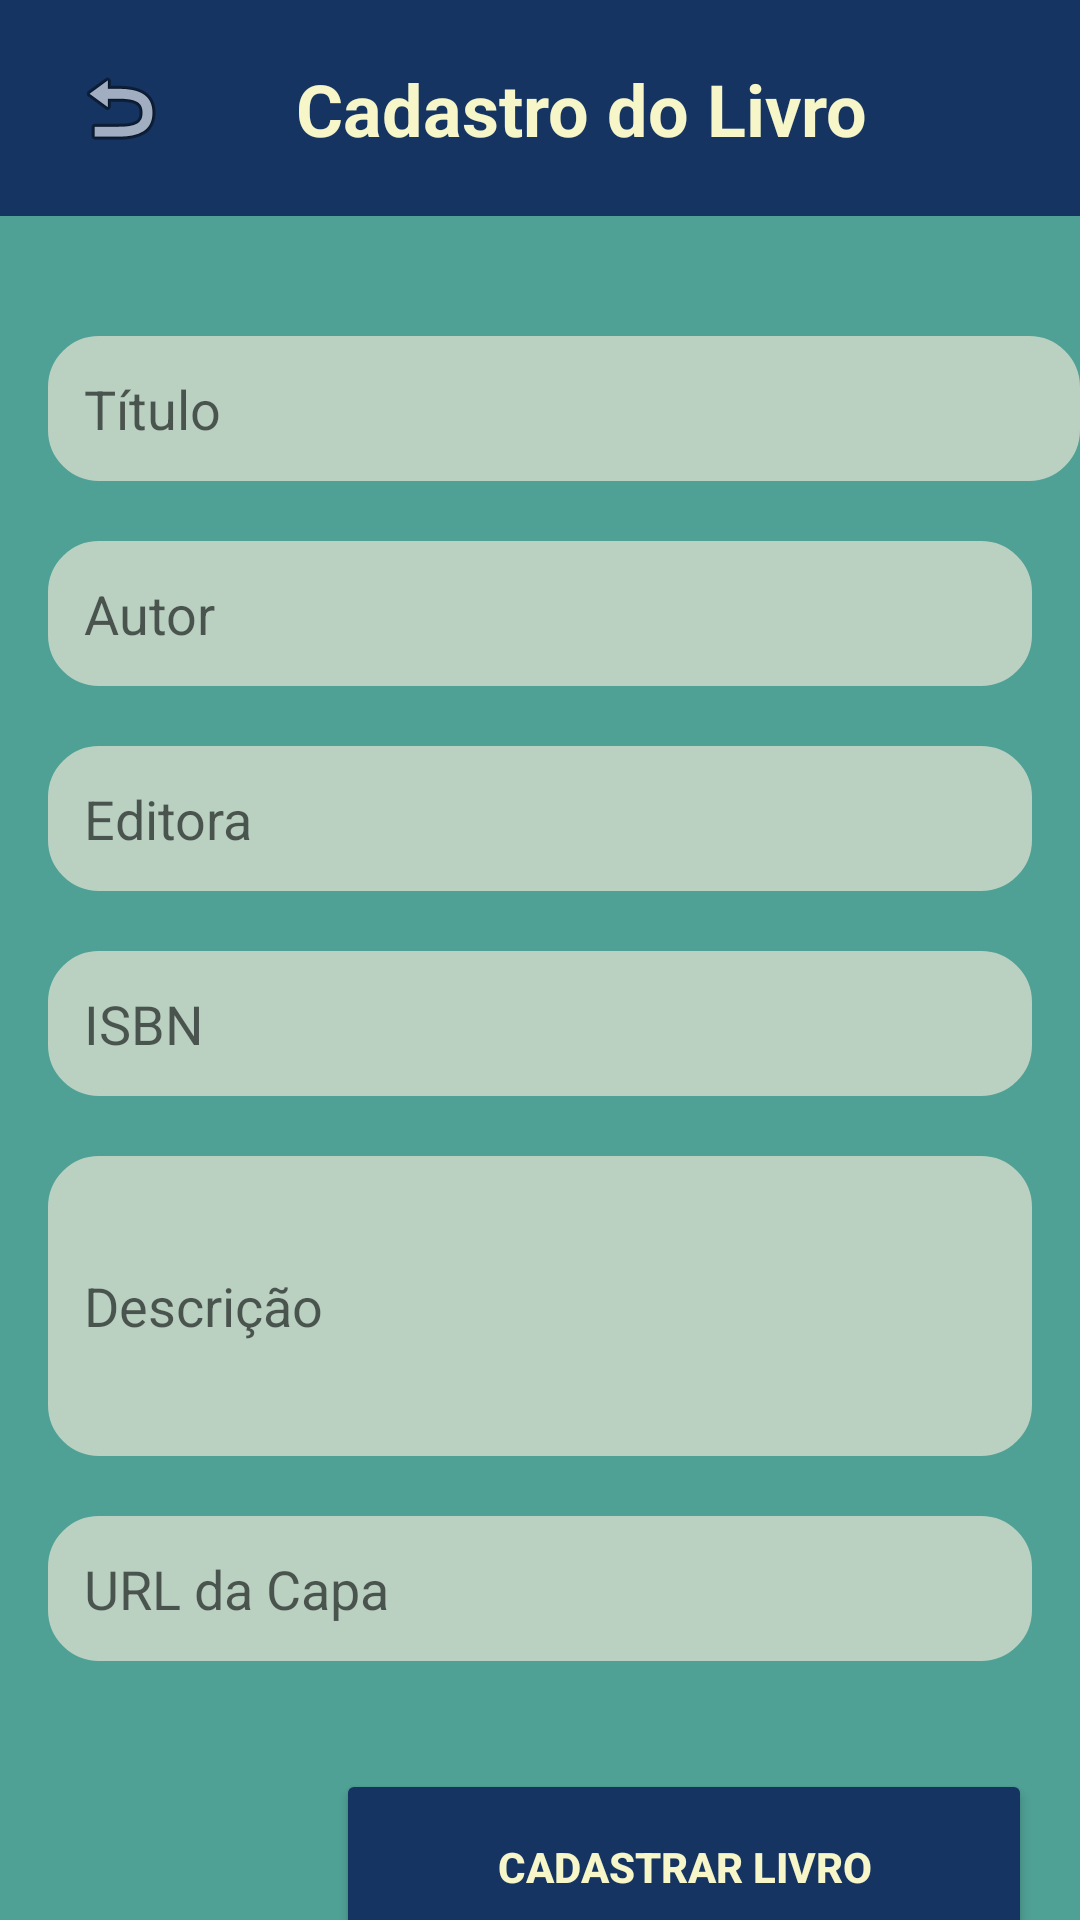

This screen was rendered from an Android layout file. Write that file and the resources it references.
<!-- AndroidManifest.xml: activity theme Theme.LivrariaApp -->
<!-- res/layout/activity_cadastro_livro.xml -->
<?xml version="1.0" encoding="utf-8"?>
<androidx.constraintlayout.widget.ConstraintLayout
    xmlns:android="http://schemas.android.com/apk/res/android"
    xmlns:app="http://schemas.android.com/apk/res-auto"
    xmlns:tools="http://schemas.android.com/tools"
    android:layout_width="match_parent"
    android:layout_height="match_parent"
    android:background="#4FA095"
    tools:context=".CadastroLivroActivity">

    <androidx.constraintlayout.widget.ConstraintLayout
        android:id="@+id/topBar"
        android:layout_width="match_parent"
        android:layout_height="wrap_content"
        android:background="#153462"
        android:padding="12dp"
        app:layout_constraintTop_toTopOf="parent">

        <ImageButton
            android:id="@+id/btnVoltarCadastro"
            android:layout_width="48dp"
            android:layout_height="48dp"
            android:layout_marginStart="4dp"
            android:background="@android:color/transparent"
            android:contentDescription="Voltar"
            android:src="@android:drawable/ic_menu_revert"
            app:layout_constraintBottom_toBottomOf="parent"
            app:layout_constraintStart_toStartOf="parent"
            app:layout_constraintTop_toTopOf="parent"
            app:layout_constraintVertical_bias="0.0" />

        <TextView
            android:id="@+id/tvTitulo"
            android:layout_width="wrap_content"
            android:layout_height="wrap_content"
            android:text="Cadastro do Livro"
            android:textColor="#F6F6C9"
            android:textSize="24sp"
            android:textStyle="bold"
            app:layout_constraintBottom_toBottomOf="parent"
            app:layout_constraintEnd_toEndOf="parent"
            app:layout_constraintHorizontal_bias="0.371"
            app:layout_constraintStart_toEndOf="@id/btnVoltarCadastro"
            app:layout_constraintTop_toTopOf="parent" />
    </androidx.constraintlayout.widget.ConstraintLayout>

    <EditText
        android:id="@+id/etTituloCadastrar"
        android:layout_width="match_parent"
        android:layout_height="wrap_content"
        android:layout_marginStart="16dp"
        android:layout_marginTop="40dp"
        android:background="@drawable/rounded_edittext"
        android:textCursorDrawable="@drawable/custom_cursor"
        android:hint="Título"
        android:inputType="text"
        android:padding="12dp"
        android:textColor="#153462"
        app:layout_constraintStart_toStartOf="parent"
        app:layout_constraintTop_toBottomOf="@id/topBar" />

    <EditText
        android:id="@+id/etUrlCapaCadastrar"
        android:layout_width="match_parent"
        android:layout_height="wrap_content"
        android:layout_marginTop="20dp"
        android:layout_marginEnd="16dp"
        android:layout_marginStart="16dp"
        android:background="@drawable/rounded_edittext"
        android:textCursorDrawable="@drawable/custom_cursor"
        android:hint="URL da Capa"
        android:inputType="textUri"
        android:padding="12dp"
        android:textColor="#153462"
        app:layout_constraintStart_toStartOf="parent"
        app:layout_constraintTop_toBottomOf="@id/etDescricaoCadastrar" />

    <EditText
        android:id="@+id/etDescricaoCadastrar"
        android:layout_width="match_parent"
        android:layout_height="wrap_content"
        android:layout_marginTop="20dp"
        android:layout_marginEnd="16dp"
        android:layout_marginStart="16dp"
        android:background="@drawable/rounded_edittext"
        android:textCursorDrawable="@drawable/custom_cursor"
        android:hint="Descrição"
        android:inputType="textMultiLine"
        android:minHeight="100dp"
        android:padding="12dp"
        android:textColor="#153462"
        app:layout_constraintStart_toStartOf="parent"
        app:layout_constraintTop_toBottomOf="@id/etISBNCadastrar" />

    <EditText
        android:id="@+id/etISBNCadastrar"
        android:layout_width="match_parent"
        android:layout_height="wrap_content"
        android:layout_marginTop="20dp"
        android:layout_marginEnd="16dp"
        android:layout_marginStart="16dp"
        android:background="@drawable/rounded_edittext"
        android:textCursorDrawable="@drawable/custom_cursor"
        android:hint="ISBN"
        android:inputType="text"
        android:padding="12dp"
        android:textColor="#153462"
        app:layout_constraintStart_toStartOf="parent"
        app:layout_constraintTop_toBottomOf="@id/etEditoraCadastrar" />

    <Button
        android:id="@+id/btnCadastrarLivroCadastrar"
        android:layout_width="232dp"
        android:layout_height="65dp"
        android:layout_marginTop="36dp"
        android:layout_marginEnd="16dp"
        android:backgroundTint="#153462"
        android:padding="12dp"
        android:text="Cadastrar Livro"
        android:textColor="#F6F6C9"
        android:textStyle="bold"
        app:layout_constraintEnd_toEndOf="parent"
        app:layout_constraintTop_toBottomOf="@id/etUrlCapaCadastrar" />

    <EditText
        android:id="@+id/etEditoraCadastrar"
        android:layout_width="match_parent"
        android:layout_height="wrap_content"
        android:layout_marginTop="20dp"
        android:layout_marginEnd="16dp"
        android:layout_marginStart="16dp"
        android:background="@drawable/rounded_edittext"
        android:textCursorDrawable="@drawable/custom_cursor"
        android:hint="Editora"
        android:inputType="text"
        android:padding="12dp"
        android:textColor="#153462"
        app:layout_constraintStart_toStartOf="parent"
        app:layout_constraintTop_toBottomOf="@id/etAutorCadastrar" />

    <EditText
        android:id="@+id/etAutorCadastrar"
        android:layout_width="match_parent"
        android:layout_height="wrap_content"
        android:layout_marginTop="20dp"
        android:layout_marginEnd="16dp"
        android:layout_marginStart="16dp"
        android:background="@drawable/rounded_edittext"
        android:textCursorDrawable="@drawable/custom_cursor"
        android:hint="Autor"
        android:inputType="text"
        android:padding="12dp"
        android:textColor="#153462"
        app:layout_constraintStart_toStartOf="parent"
        app:layout_constraintTop_toBottomOf="@id/etTituloCadastrar" />

</androidx.constraintlayout.widget.ConstraintLayout>
<!-- resources referenced by this layout -->
<resources>
  <!-- drawable custom_cursor (drawable) -->
  <?xml version="1.0" encoding="utf-8"?>
  <shape xmlns:android="http://schemas.android.com/apk/res/android" android:shape="rectangle">
      <size android:width="2dp" />
      <solid android:color="#153462"/>
  </shape>
  <!-- drawable rounded_edittext (drawable) -->
  <?xml version="1.0" encoding="utf-8"?>
  <shape xmlns:android="http://schemas.android.com/apk/res/android"
      android:shape="rectangle">
  
      
      <solid android:color="#BAD1C2"/>
  
      
      <corners android:radius="16dp"/>
  
      
      <stroke android:width="2dp" android:color="#BAD1C2"/>
  </shape>
  <style name="Theme.LivrariaApp" parent="Theme.AppCompat.Light.NoActionBar">
          <item name="colorPrimary">#4FA095</item>
          <item name="colorPrimaryDark">#153462</item>
          <item name="colorAccent">#BAD1C2</item>
          <item name="android:windowBackground">#4FA095</item>
      </style>
</resources>
